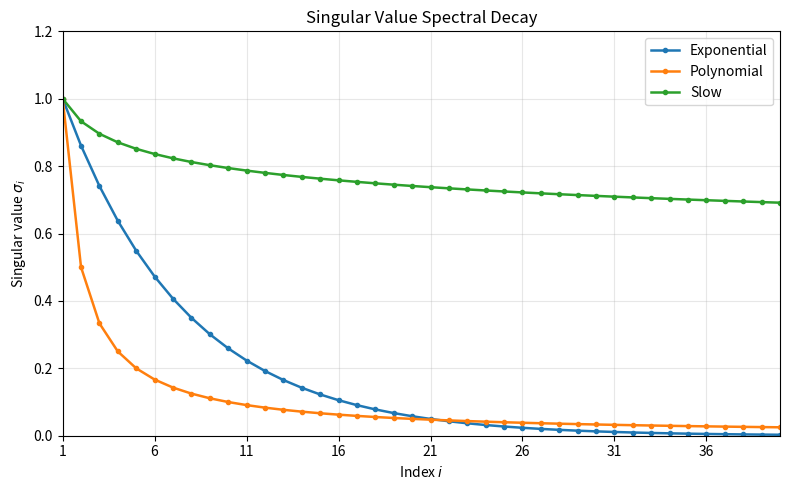
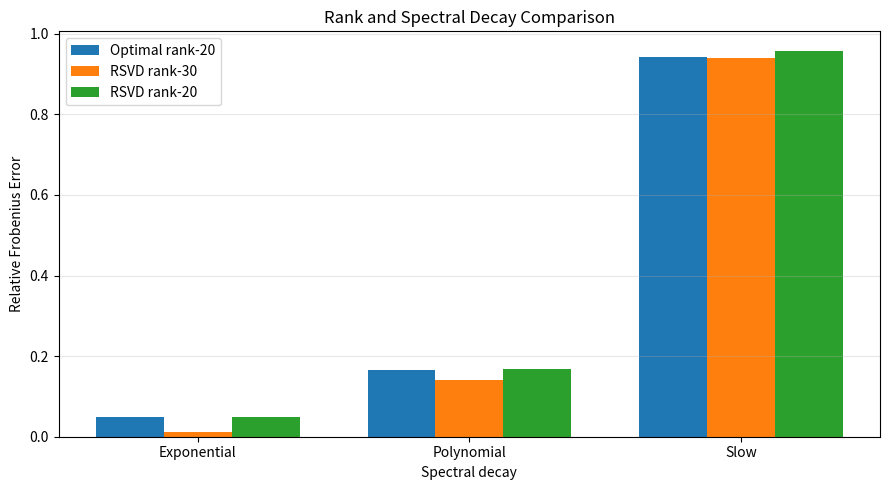
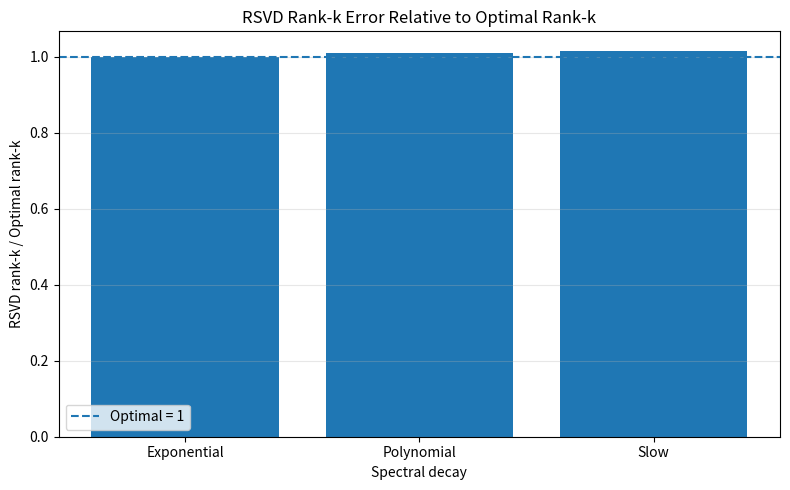

Write Python code to recreate these figures, in order.
import numpy as np
import matplotlib.pyplot as plt
from pathlib import Path

# ============================================================
# SPECTRAL DECAY EXPERIMENT
# RSVD rank ell vs Optimal rank k vs RSVD rank k
# ============================================================

# ------------------------------------------------------------
# Parameters
# ------------------------------------------------------------
m = 500
n = 300

r = min(m, n)

k = 20
p = 10
ell = k + p

q = 1

seed = 123


# Output folder
PLOTS_DIR = Path("Plots")
PLOTS_DIR.mkdir(exist_ok=True)


# ============================================================
# 1. GENERATE MATRIX WITH GIVEN SINGULAR VALUES
# ============================================================

def generate_matrix(m, n, singular_values, seed=42):

    rng = np.random.default_rng(seed)

    # Random orthogonal U
    G1 = rng.standard_normal((m, m))
    U, _ = np.linalg.qr(G1)

    # Random orthogonal V
    G2 = rng.standard_normal((n, n))
    V, _ = np.linalg.qr(G2)

    # Construct Sigma
    r = min(m, n)

    Sigma = np.zeros((m, n))
    Sigma[:r, :r] = np.diag(singular_values)

    # A = U Sigma V^T
    A = U @ Sigma @ V.T

    return A


# ============================================================
# 2. RSVD FUNCTION
# ============================================================

def rsvd(A, Omega, target_rank, q=1):

    m, n = A.shape

    # --------------------------------------------------------
    # Initial randomized sketch
    # Y = A Omega
    # --------------------------------------------------------
    Y = A @ Omega

    # QR
    Q, _ = np.linalg.qr(Y, mode="reduced")

    # --------------------------------------------------------
    # Stable power iteration
    # --------------------------------------------------------
    for _ in range(q):

        # Z = A^T Q
        Z = A.T @ Q

        # QR
        Z, _ = np.linalg.qr(Z, mode="reduced")

        # Y = A Z
        Y = A @ Z

        # QR
        Q, _ = np.linalg.qr(Y, mode="reduced")

    # --------------------------------------------------------
    # Small matrix
    # B = Q^T A
    # --------------------------------------------------------
    B = Q.T @ A

    # --------------------------------------------------------
    # SVD of B
    # --------------------------------------------------------
    U_tilde, S, Vt = np.linalg.svd(
        B,
        full_matrices=False
    )

    # Recover left singular vectors
    U = Q @ U_tilde

    # --------------------------------------------------------
    # Truncate to desired rank
    # --------------------------------------------------------
    U = U[:, :target_rank]
    S = S[:target_rank]
    Vt = Vt[:target_rank, :]

    # Reconstruction
    A_approx = (
        U @
        np.diag(S) @
        Vt
    )

    return A_approx, S


# ============================================================
# 3. ERROR FUNCTION
# ============================================================

def relative_error(A, A_approx):

    return (
        np.linalg.norm(A - A_approx, "fro")
        /
        np.linalg.norm(A, "fro")
    )


# ============================================================
# 4. SPECTRAL DECAY DEFINITIONS
# ============================================================

i = np.arange(1, r + 1)

# Fast / exponential decay
sigma_exp = np.exp(-0.15 * (i - 1))

# Polynomial decay
sigma_poly = i ** (-1.0)

# Slow decay
sigma_slow = i ** (-0.1)


spectra = {
    "Exponential": sigma_exp,
    "Polynomial": sigma_poly,
    "Slow": sigma_slow
}


# ============================================================
# 5. COMMON RANDOM OMEGA
# ============================================================

rng = np.random.default_rng(seed)

# We need ell columns because ell = k+p
Omega = rng.standard_normal((n, ell))


# ============================================================
# 6. STORE RESULTS
# ============================================================

results = {}


# ============================================================
# 7. RUN EXPERIMENT
# ============================================================

for name, sigma in spectra.items():

    print("\n" + "=" * 75)
    print(name.upper())
    print("=" * 75)

    # --------------------------------------------------------
    # Generate matrix
    # --------------------------------------------------------
    A = generate_matrix(
        m,
        n,
        sigma,
        seed=42
    )

    # --------------------------------------------------------
    # --------------------------------------------------------
    # A. OPTIMAL RANK-k APPROXIMATION
    # --------------------------------------------------------
    #
    # By Eckart-Young theorem:
    #
    # ||A - A_k||_F =
    # sqrt(sum_{i=k+1} sigma_i^2)
    #
    # --------------------------------------------------------

    optimal_error_k = np.sqrt(
        np.sum(sigma[k:] ** 2)
    )

    optimal_relative_k = (
        optimal_error_k /
        np.linalg.norm(sigma)
    )

    # --------------------------------------------------------
    # B. RSVD RANK ell
    # --------------------------------------------------------
    #
    # ell = k+p = 30
    #
    # Here target rank = ell
    # --------------------------------------------------------

    A_rsvd_ell, _ = rsvd(
        A,
        Omega,
        target_rank=ell,
        q=q
    )

    rsvd_ell_error = np.linalg.norm(
        A - A_rsvd_ell,
        "fro"
    )

    rsvd_ell_relative = (
        rsvd_ell_error /
        np.linalg.norm(A, "fro")
    )

    # --------------------------------------------------------
    # C. RSVD RANK k
    # --------------------------------------------------------
    #
    # The sketch dimension is ell = k+p,
    # but final approximation is truncated to k.
    # --------------------------------------------------------

    A_rsvd_k, _ = rsvd(
        A,
        Omega,
        target_rank=k,
        q=q
    )

    rsvd_k_error = np.linalg.norm(
        A - A_rsvd_k,
        "fro"
    )

    rsvd_k_relative = (
        rsvd_k_error /
        np.linalg.norm(A, "fro")
    )

    # --------------------------------------------------------
    # D. RSVD rank-k / Optimal rank-k
    # --------------------------------------------------------

    ratio = (
        rsvd_k_error /
        optimal_error_k
    )

    # --------------------------------------------------------
    # Store
    # --------------------------------------------------------

    results[name] = {
        "optimal_error_k": optimal_error_k,
        "optimal_relative_k": optimal_relative_k,

        "rsvd_ell_error": rsvd_ell_error,
        "rsvd_ell_relative": rsvd_ell_relative,

        "rsvd_k_error": rsvd_k_error,
        "rsvd_k_relative": rsvd_k_relative,

        "ratio": ratio
    }

    # --------------------------------------------------------
    # PRINT
    # --------------------------------------------------------

    print(f"k = {k}")
    print(f"p = {p}")
    print(f"ell = k+p = {ell}")
    print(f"q = {q}")

    print("\nErrors:")
    print(
        f"Optimal rank-{k} error      : "
        f"{optimal_error_k:.8f}"
    )

    print(
        f"RSVD rank-{ell} error       : "
        f"{rsvd_ell_error:.8f}"
    )

    print(
        f"RSVD rank-{k} error         : "
        f"{rsvd_k_error:.8f}"
    )

    print("\nRelative errors:")

    print(
        f"Optimal rank-{k} relative   : "
        f"{optimal_relative_k:.8f}"
    )

    print(
        f"RSVD rank-{ell} relative    : "
        f"{rsvd_ell_relative:.8f}"
    )

    print(
        f"RSVD rank-{k} relative      : "
        f"{rsvd_k_relative:.8f}"
    )

    print("\nRSVD / Optimal:")
    print(
        f"RSVD rank-{k} / Optimal rank-{k} = "
        f"{ratio:.8f}"
    )


# ============================================================
# 8. PRINT SUMMARY TABLE
# ============================================================

print("\n\n")
print("=" * 110)
print("SUMMARY")
print("=" * 110)

print(
    f"{'Spectrum':<15}"
    f"{'Optimal k':>15}"
    f"{'RSVD ell':>15}"
    f"{'RSVD k':>15}"
    f"{'RSVD k / Optimal':>20}"
)

print("-" * 110)

for name, result in results.items():

    print(
        f"{name:<15}"
        f"{result['optimal_relative_k']:>15.6f}"
        f"{result['rsvd_ell_relative']:>15.6f}"
        f"{result['rsvd_k_relative']:>15.6f}"
        f"{result['ratio']:>20.6f}"
    )

# ============================================================
# 9. PLOT: SINGULAR VALUE DECAY
#    x-axis: 1 to 40
#    y-axis: 0 to 1.2 with step 0.2
# ============================================================

plt.figure(figsize=(8, 5))

# Plot only first 40 singular values
num_plot = 40

for name, sigma in spectra.items():

    plt.plot(
        i[:num_plot],
        sigma[:num_plot],
        marker="o",
        markersize=3,
        linewidth=1.8,
        label=name
    )

# X-axis: 1 to 40
plt.xlim(1, 40)
plt.xticks(np.arange(1, 41, 5))

# Y-axis: 0 to 1.2 with step 0.2
plt.ylim(0, 1.2)
plt.yticks(np.arange(0, 1.21, 0.2))

plt.xlabel(r"Index $i$")
plt.ylabel(r"Singular value $\sigma_i$")
plt.title("Singular Value Spectral Decay")

plt.legend()
plt.grid(True, alpha=0.3)

plt.tight_layout()

plt.savefig(
    PLOTS_DIR / "singular_value_decay.png",
    dpi=300,
    bbox_inches="tight"
)

plt.show()


# ============================================================
# 10. PLOT: RELATIVE ERROR COMPARISON
# ============================================================

names = list(results.keys())

optimal_values = [
    results[name]["optimal_relative_k"]
    for name in names
]

rsvd_ell_values = [
    results[name]["rsvd_ell_relative"]
    for name in names
]

rsvd_k_values = [
    results[name]["rsvd_k_relative"]
    for name in names
]

x = np.arange(len(names))
width = 0.25

plt.figure(figsize=(9, 5))

plt.bar(
    x - width,
    optimal_values,
    width,
    label=f"Optimal rank-{k}"
)

plt.bar(
    x,
    rsvd_ell_values,
    width,
    label=f"RSVD rank-{ell}"
)

plt.bar(
    x + width,
    rsvd_k_values,
    width,
    label=f"RSVD rank-{k}"
)

plt.xticks(x, names)

plt.xlabel("Spectral decay")
plt.ylabel("Relative Frobenius Error")

plt.title("Rank and Spectral Decay Comparison")

plt.legend()
plt.grid(axis="y", alpha=0.3)

plt.tight_layout()

plt.savefig(
    PLOTS_DIR / "spectral_decay_error_comparison.png",
    dpi=300,
    bbox_inches="tight"
)

plt.show()


# ============================================================
# 11. PLOT: RSVD RANK-k / OPTIMAL RANK-k
# ============================================================

ratio_values = [
    results[name]["ratio"]
    for name in names
]

plt.figure(figsize=(8, 5))

plt.bar(
    names,
    ratio_values
)

plt.axhline(
    1.0,
    linestyle="--",
    linewidth=1.5,
    label="Optimal = 1"
)

plt.xlabel("Spectral decay")
plt.ylabel("RSVD rank-k / Optimal rank-k")

plt.title("RSVD Rank-k Error Relative to Optimal Rank-k")

plt.legend()
plt.grid(axis="y", alpha=0.3)

plt.tight_layout()

plt.savefig(
    PLOTS_DIR / "rsvd_optimal_error_ratio.png",
    dpi=300,
    bbox_inches="tight"
)

plt.show()
